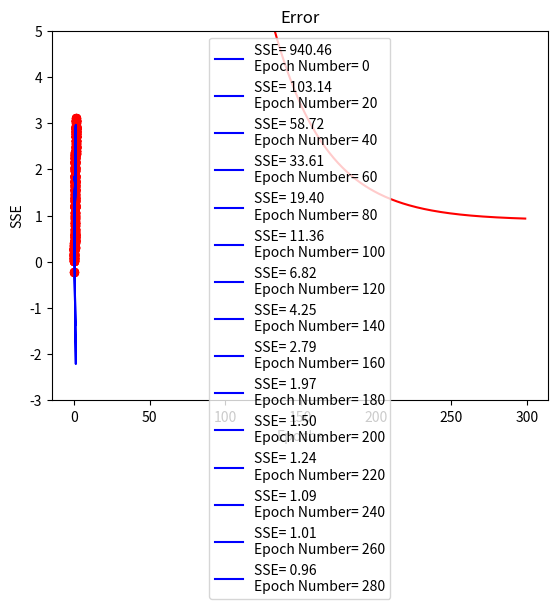

Here is the Python script that generated this plot:
import numpy as np
import matplotlib.pyplot as plt
def SSE(y, y_hat):
   return 0.50*np.sum((y - y_hat)**2)
def Linear(Z):
   return Z
def dEdW_1 (y, y_hat,x_1):
   return np.sum(-(y - y_hat) * x_1)
def dEdW_0 (y, y_hat):
   return np.sum(-(y - y_hat))
N = 200
slope = 3
mu, sigma = 0, 0.1 # mean and standard deviation
intercept = np.random.normal(mu, sigma, N)
x_1 = np.random.rand(N)
y = slope*x_1 + intercept
area = np.pi*10
w_1 = np.random.uniform(-2,-3,1)
w_0 = np.random.uniform(0,2,1)
x_0 = 1
y_hat = w_1*x_1 + w_0*x_0
epoch = 300
eta = 0.001
E = []
for ep in range(epoch):
    Z = w_1 * x_1 + w_0*x_0
    y_hat = Linear(Z)
    error = SSE(y, y_hat)
    E.append(error)
    dEdw_1 = dEdW_1(y, y_hat, x_1)
    dEdw_0 = dEdW_0(y, y_hat)
    w_1 = w_1 - eta*dEdw_1
    w_0 = w_0 - eta*dEdw_0
    if ep % 20 == 0:
       plt.scatter(x_1, y, s=area, c='r', alpha=0.5)
       plt.plot(x_1, y_hat, '-b', label="SSE= %.2f" %error + '\n' + "Epoch Number= %d" %(ep))
       plt.xlabel('x (Our Data)')
       plt.ylabel('y_hat (Network Outputs)')
       plt.legend()
       plt.ylim(-3, 5)
       plt.grid()
       plt.show()
plt.plot(E, 'r')
plt.grid()
plt.title("Error")
plt.xlabel("Epochs")
plt.ylabel("SSE")
plt.show()
